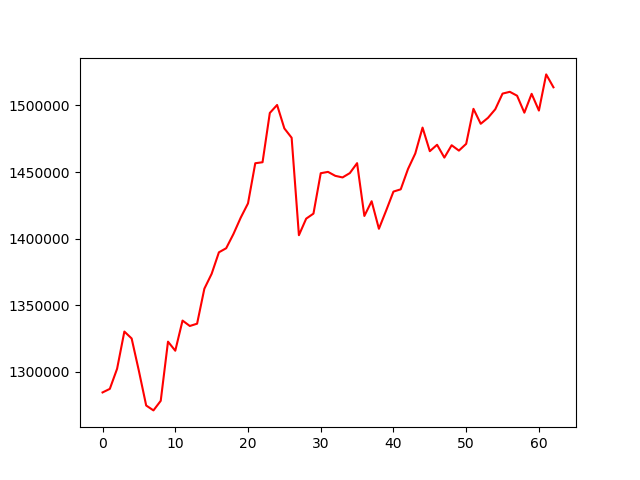

Values plotted in this chart, from the file beside it:
, 0
0, 1284442
1, 1287118
2, 1302225
3, 1330173
4, 1324990
5, 1300546
6, 1274628
7, 1270949
8, 1278149
9, 1322593
10, 1315777
11, 1338424
12, 1334365
13, 1336085
14, 1362363
15, 1373533
16, 1389702
17, 1392765
18, 1403467
19, 1415735
20, 1426466
21, 1456614
22, 1457369
23, 1494384
24, 1500378
25, 1482768
26, 1475759
27, 1402554
28, 1414986
29, 1418771
30, 1449118
31, 1450126
32, 1447152
33, 1445948
34, 1449200
35, 1456683
36, 1417008
37, 1428074
38, 1407379
39, 1421125
40, 1435328
41, 1437013
42, 1452285
43, 1463922
44, 1483390
45, 1465679
46, 1470485
47, 1460850
48, 1470138
49, 1466104
50, 1471189
51, 1497488
52, 1486251
53, 1490732
54, 1497162
55, 1508925
56, 1510266
57, 1507333
58, 1494595
59, 1508761
... 3 more rows
